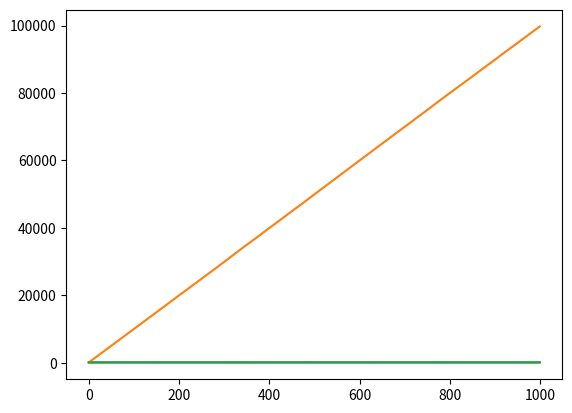

Recreate this plot in Python.
import numpy as np
import matplotlib.pyplot as plt

noise = np.random.normal(0,5,1000)
signal = np.full((1, 1000), 100.0) + noise
signal = np.squeeze(signal)
plt.plot(signal)
plt.show()

def Kalman(signal):
    out = np.zeros((len(signal),2))
    x = np.matrix([[0.0],[ 0.0]])
    dt = 1
    H = np.matrix( [0 ,1])
    P=np.matrix([[1.0,0],[0,1.0]])
    R=.0001
    A = np.matrix([[1,dt],[0,1]])
    for i in range(len(signal)):
        x = np.matmul(A,x)
        P = A * P * np.transpose(A)
        K = (P*np.transpose(H))* np.linalg.inv(H*P*np.transpose(H)+R)
        z = signal[i]
        resudial =  K * (z - H*x)
        x = x +resudial
        P = P- K * H * P
        out[i,0] = x[0]
        out[i,1] = x[1]
    return out

out = Kalman(signal)

plt.plot(out[:,0])

plt.show()

plt.plot(out[:,1])

plt.show()
